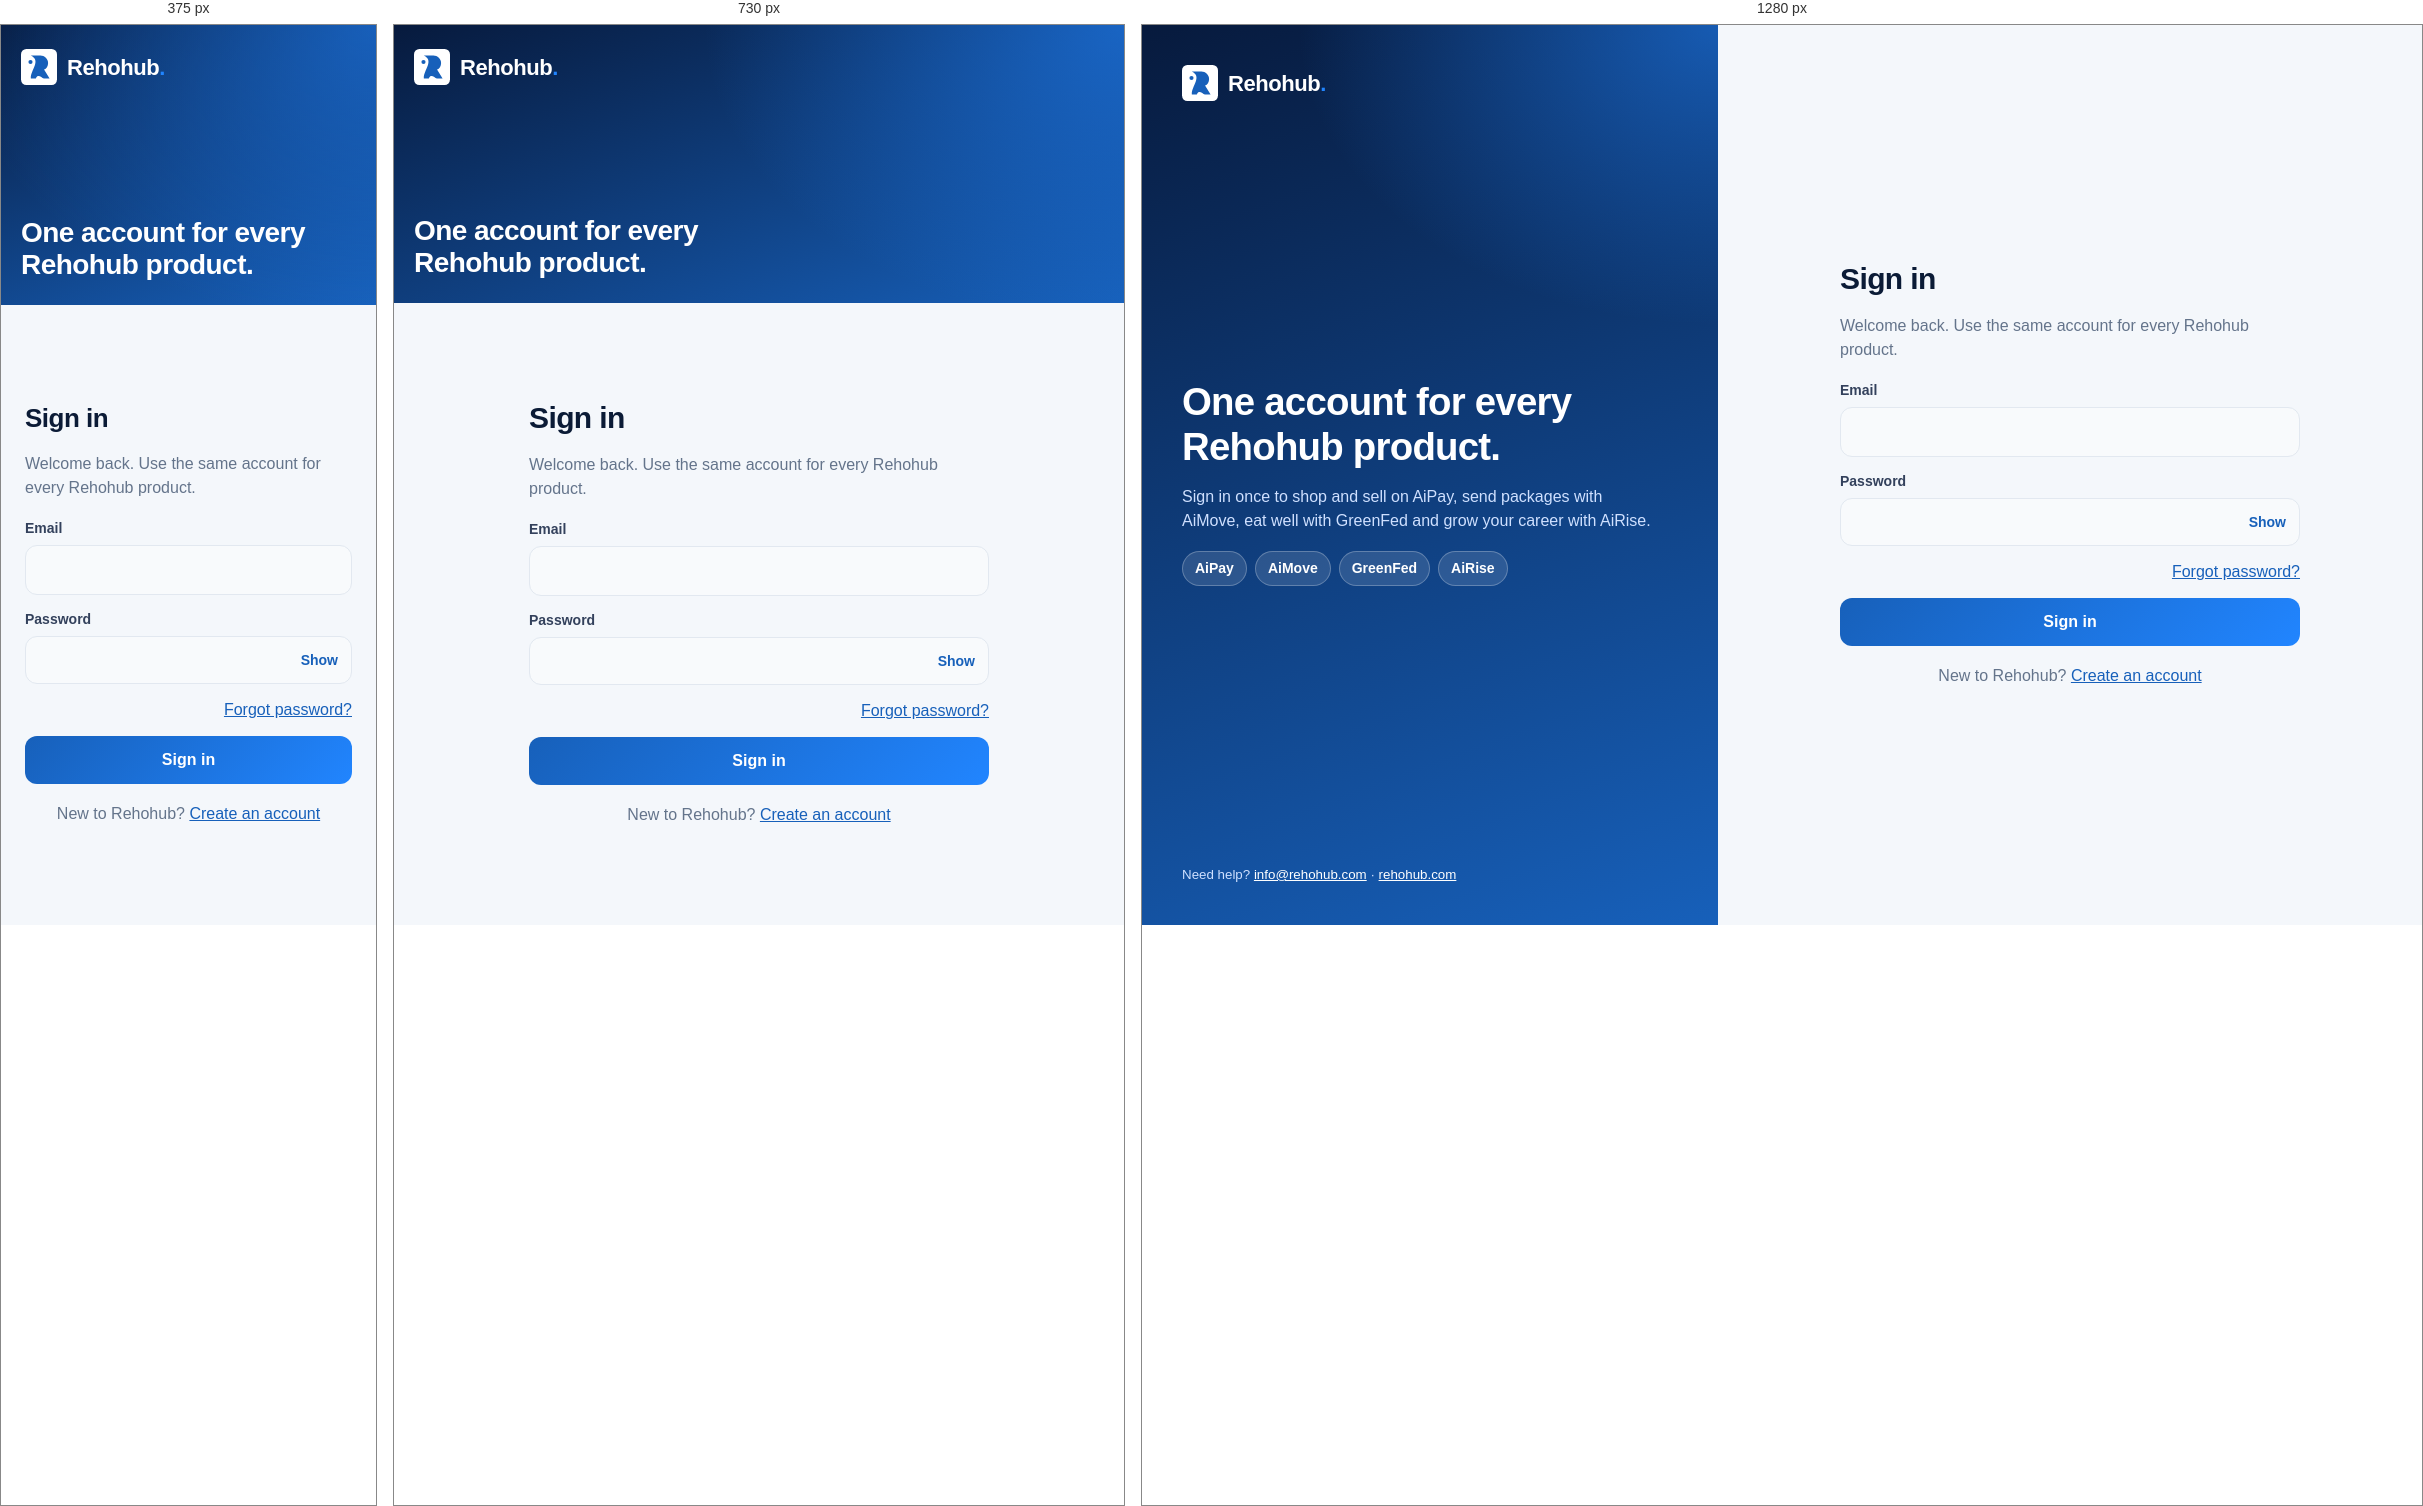
Rendered at 375 px, 730 px and 1280 px, left to right.

<!-- file: login.html -->
<!doctype html>
<html lang="en">
  <head>
    <meta charset="utf-8" />
    <meta name="viewport" content="width=device-width, initial-scale=1" />
    <meta name="robots" content="noindex" />
    <meta name="referrer" content="strict-origin-when-cross-origin" />
    <title>Sign in | Rehohub</title>
    <meta name="description" content="Sign in to your Rehohub account." />
    <link rel="icon" href="../assets/img/favicon.svg" type="image/svg+xml" />
    <link rel="preconnect" href="https://fonts.googleapis.com" />
    <link rel="preconnect" href="https://fonts.gstatic.com" crossorigin />
    <link
      href="https://fonts.googleapis.com/css2?family=Outfit:wght@400;500;600;700;800&display=swap"
      rel="stylesheet"
    />
    <link rel="stylesheet" href="../assets/css/account.css" />
  </head>
  <body data-page="login">
    <a class="skip" href="#main">Skip to content</a>
    <div class="auth">
      <aside class="auth__art">
        <a class="logo" href="../index.html" aria-label="Rehohub home"
          ><svg viewBox="0 0 80 80" aria-hidden="true">
            <rect width="80" height="80" rx="12" fill="#fff" />
            <g transform="translate(40 40) scale(0.95) translate(-126 -81)" fill="#1760BA">
              <path
                fill-rule="evenodd"
                d="M118.56 107.61c5.7-12.04 13.1-.34 18.93 0h13.29l-12.98-20.54c5.73-2.44 9.47-8.32 9.47-15.12 0-4.96-1.76-9.09-5.35-12.45-3.51-3.43-7.79-5.11-12.75-5.11h-22.3c24.96 12.14-.55 33.86 0 53.22z"
              />
              <circle cx="106.09" cy="69.29" r="4.87" />
            </g></svg
          ><span>Rehohub<span class="dot">.</span></span></a
        >
        <div>
          <h2>One account for every Rehohub product.</h2>
          <p class="hide-sm">
            Sign in once to shop and sell on AiPay, send packages with AiMove, eat well with GreenFed and grow your
            career with AiRise.
          </p>
          <div class="prods hide-sm"><span>AiPay</span><span>AiMove</span><span>GreenFed</span><span>AiRise</span></div>
        </div>
        <small class="hide-sm"
          >Need help? <a href="mailto:info@rehohub.com">info@rehohub.com</a> ·
          <a href="../index.html">rehohub.com</a></small
        >
      </aside>
      <main class="auth__main" id="main">
        <div class="box">
          <h1>Sign in</h1>
          <p>Welcome back. Use the same account for every Rehohub product.</p>
          <form id="login" novalidate>
            <label class="field"
              ><span>Email</span
              ><input class="inp" name="email" type="email" autocomplete="username" required maxlength="190"
            /></label>
            <label class="field"
              ><span>Password</span
              ><span class="pw"
                ><input
                  class="inp"
                  name="password"
                  type="password"
                  autocomplete="current-password"
                  required
                  maxlength="200"
                /><button type="button" data-pw aria-pressed="false">Show</button></span
              ></label
            >
            <div class="row row--sb"><span></span><a href="forgot.html">Forgot password?</a></div>
            <div data-msg hidden tabindex="-1"></div>
            <button class="btn btn--block" type="submit">Sign in</button>
          </form>
          <p class="center mute">New to Rehohub? <a data-register href="register.html">Create an account</a></p>
        </div>
      </main>
    </div>
    <script src="../assets/js/rh-auth.js"></script>
    <script src="../assets/js/account.js"></script>
  </body>
</html>


/* @media block from account.css */
@media (max-width: 900px) {
  .auth {
    grid-template-columns: 1fr;
  }
  .auth__art {
    padding: 24px 20px;
    gap: 14px;
  }
  .auth__art .hide-sm {
    display: none;
  }
  .cols {
    grid-template-columns: 1fr;
  }
}

/* @media block from account.css */
@media (max-width: 560px) {
  .grid2,
  .roles {
    grid-template-columns: 1fr;
  }
  .box h1,
  .page h1 {
    font-size: 26px;
  }
  .top__in {
    flex-wrap: wrap;
  }
  .card {
    padding: 18px;
  }
}